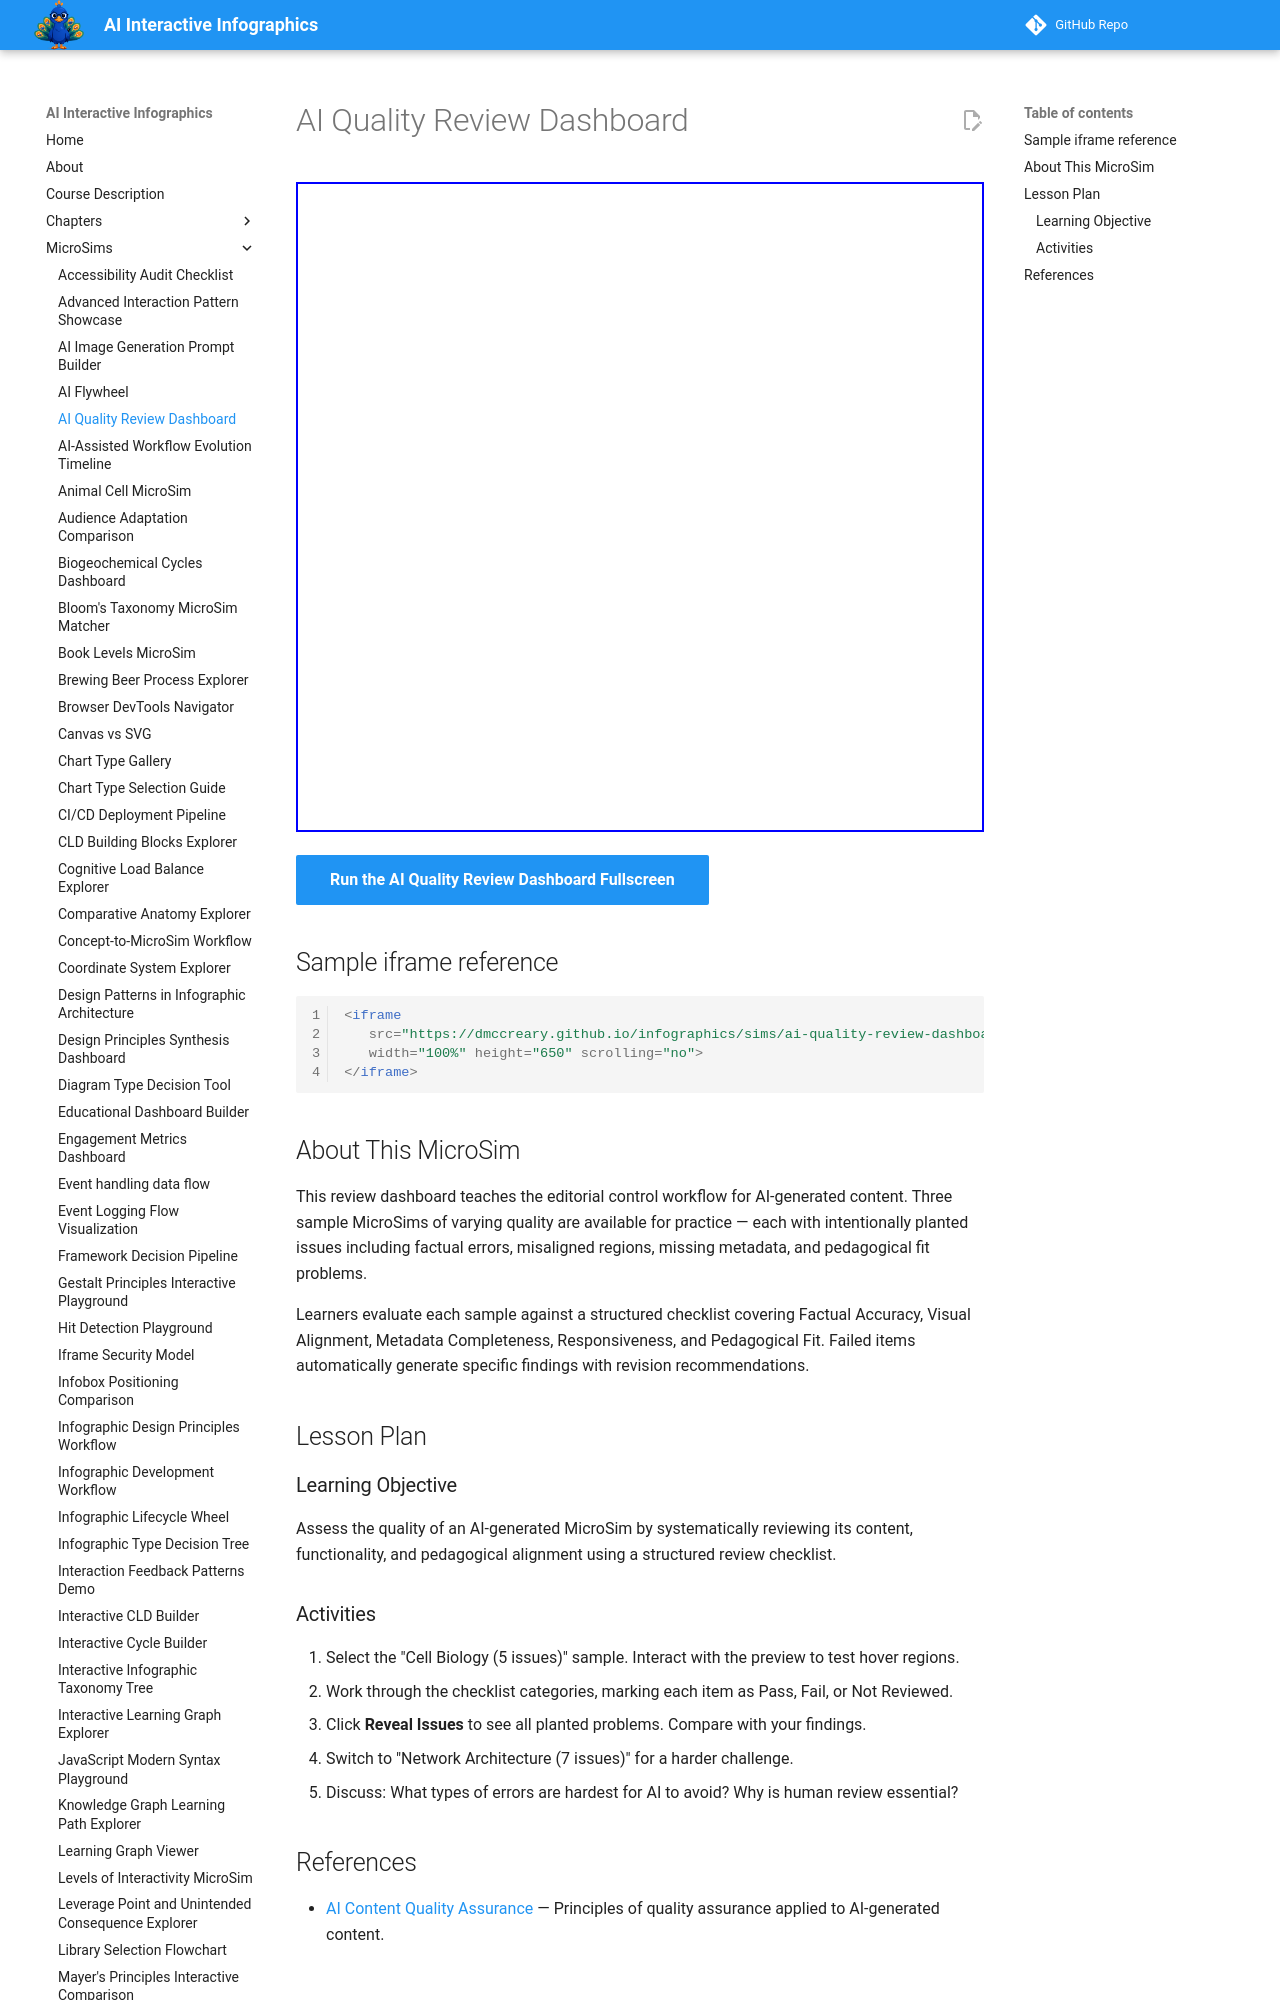

repository: dmccreary/infographics · page: sims/ai-quality-review-dashboard/index.html · generator: mkdocs

---
title: AI Quality Review Dashboard
description: Assess the quality of an AI-generated MicroSim by reviewing its content, functionality, and pedagogical alignment using a structured review checklist.
quality_score: 0
image: /sims/ai-quality-review-dashboard/ai-quality-review-dashboard.png
social:
   cards: false
---
# AI Quality Review Dashboard

<iframe src="main.html" height="650" scrolling="no"></iframe>

[Run the AI Quality Review Dashboard Fullscreen](./main.html){ .md-button .md-button--primary }

## Sample iframe reference

```html
<iframe
   src="https://dmccreary.github.io/infographics/sims/ai-quality-review-dashboard/main.html"
   width="100%" height="650" scrolling="no">
</iframe>
```
